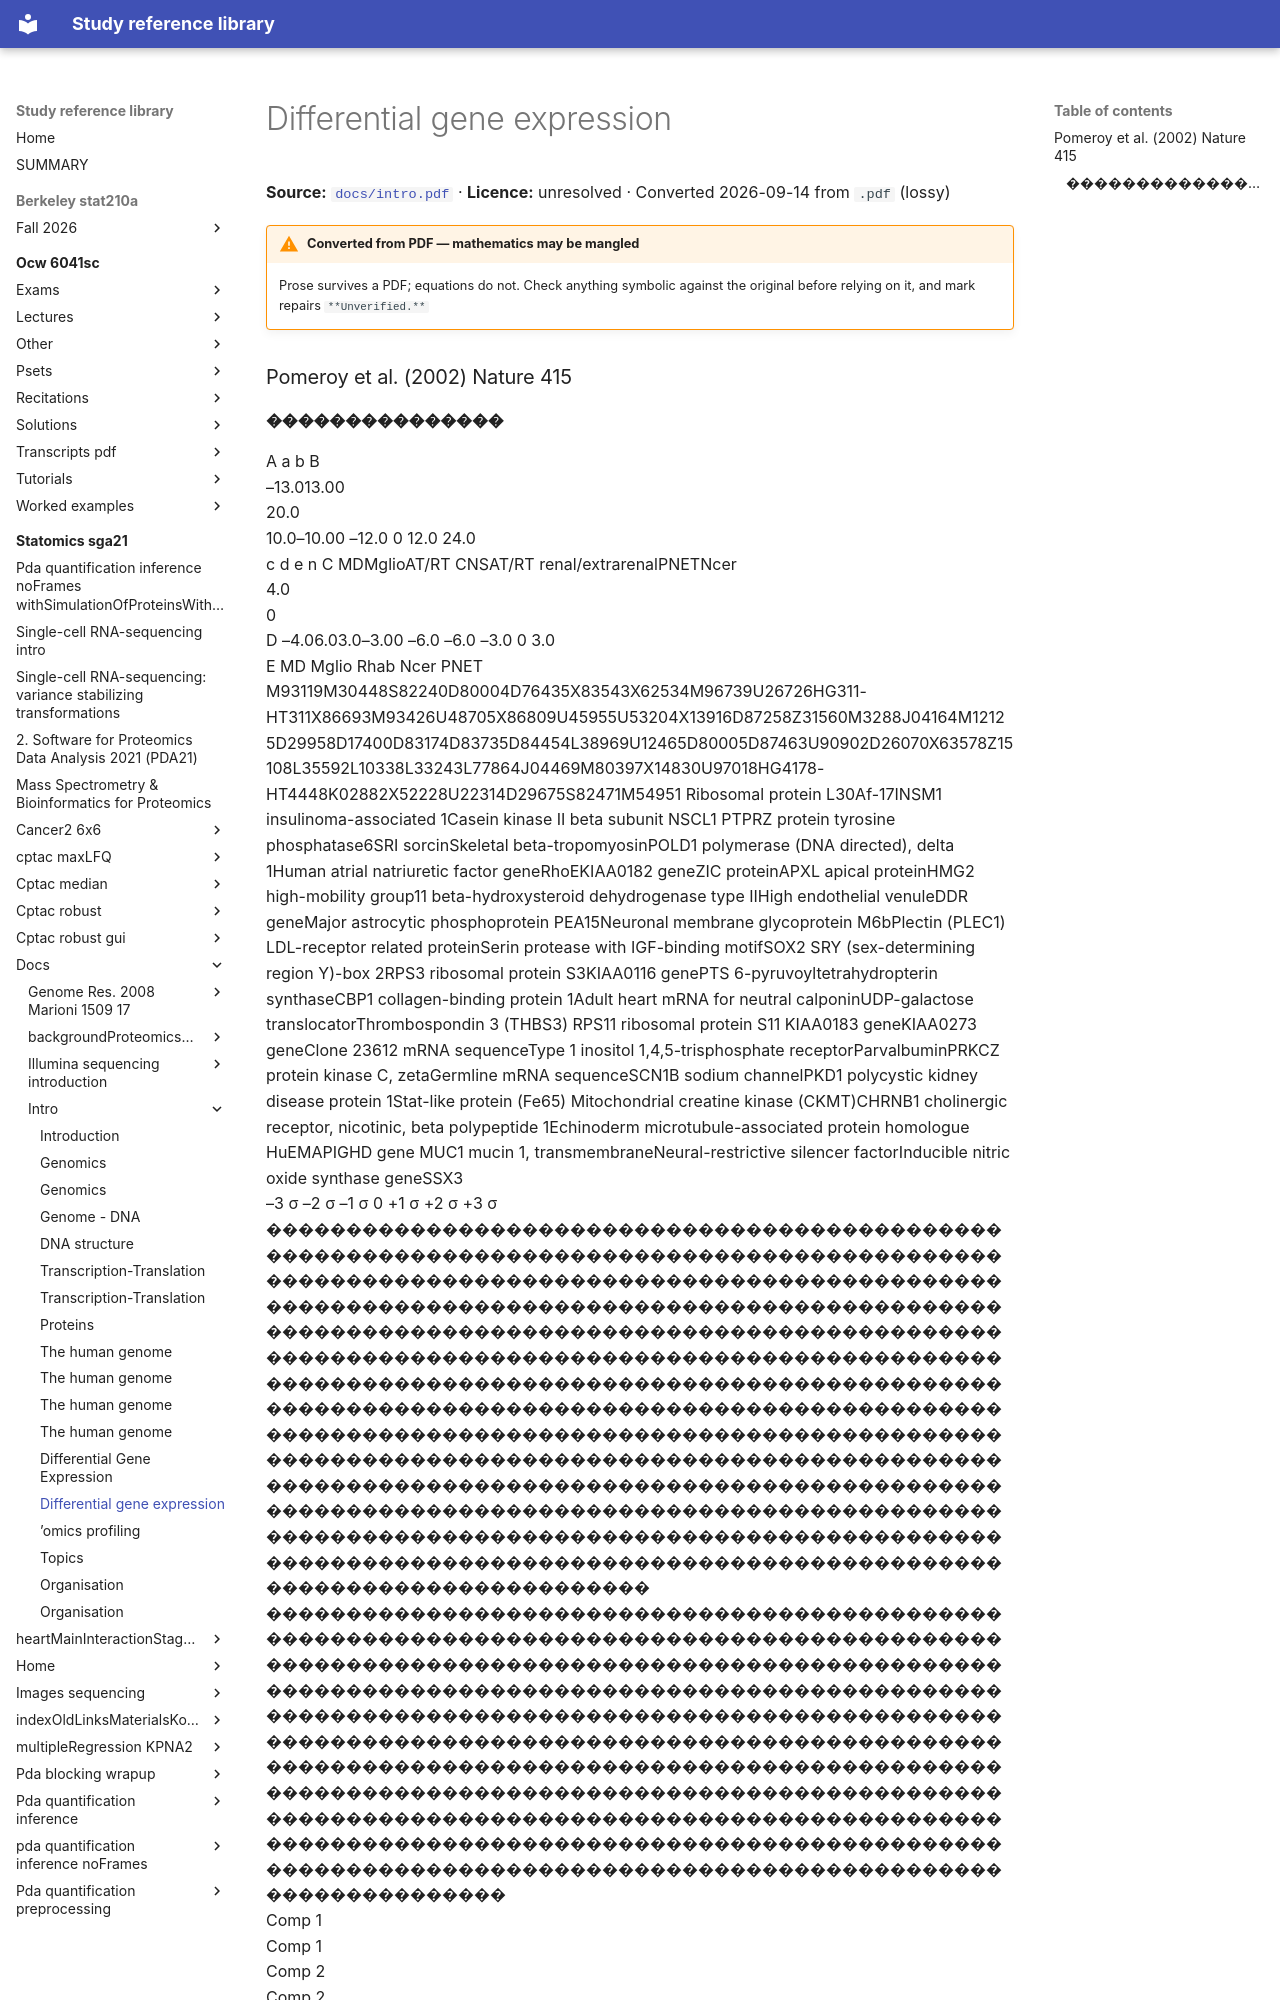

repository: Claptar/knowledge-base-library · page: statomics-sga21/docs/intro/14-differential-gene-expression/index.html · generator: mkdocs

---
title: Differential gene expression
source: https://github.com/statOmics/SGA21/blob/0ad787d4cc2bb2f4636440840a8a923cf6c09839/docs/intro.pdf
source_file: sources/statomics-sga21/docs/intro.pdf
licence: unresolved
route: pdf
fidelity: lossy
converted: '2026-09-14'
---

# Differential gene expression

**Source:** [`docs/intro.pdf`](https://github.com/statOmics/SGA21/blob/0ad787d4cc2bb2f4636440840a8a923cf6c09839/docs/intro.pdf) · **Licence:** unresolved · Converted 2026-09-14 from `.pdf` (lossy)

!!! warning "Converted from PDF — mathematics may be mangled"
    Prose survives a PDF; equations do not. Check anything symbolic against the
    original before relying on it, and mark repairs `**Unverified.**`

### Pomeroy et al. (2002) Nature 415
